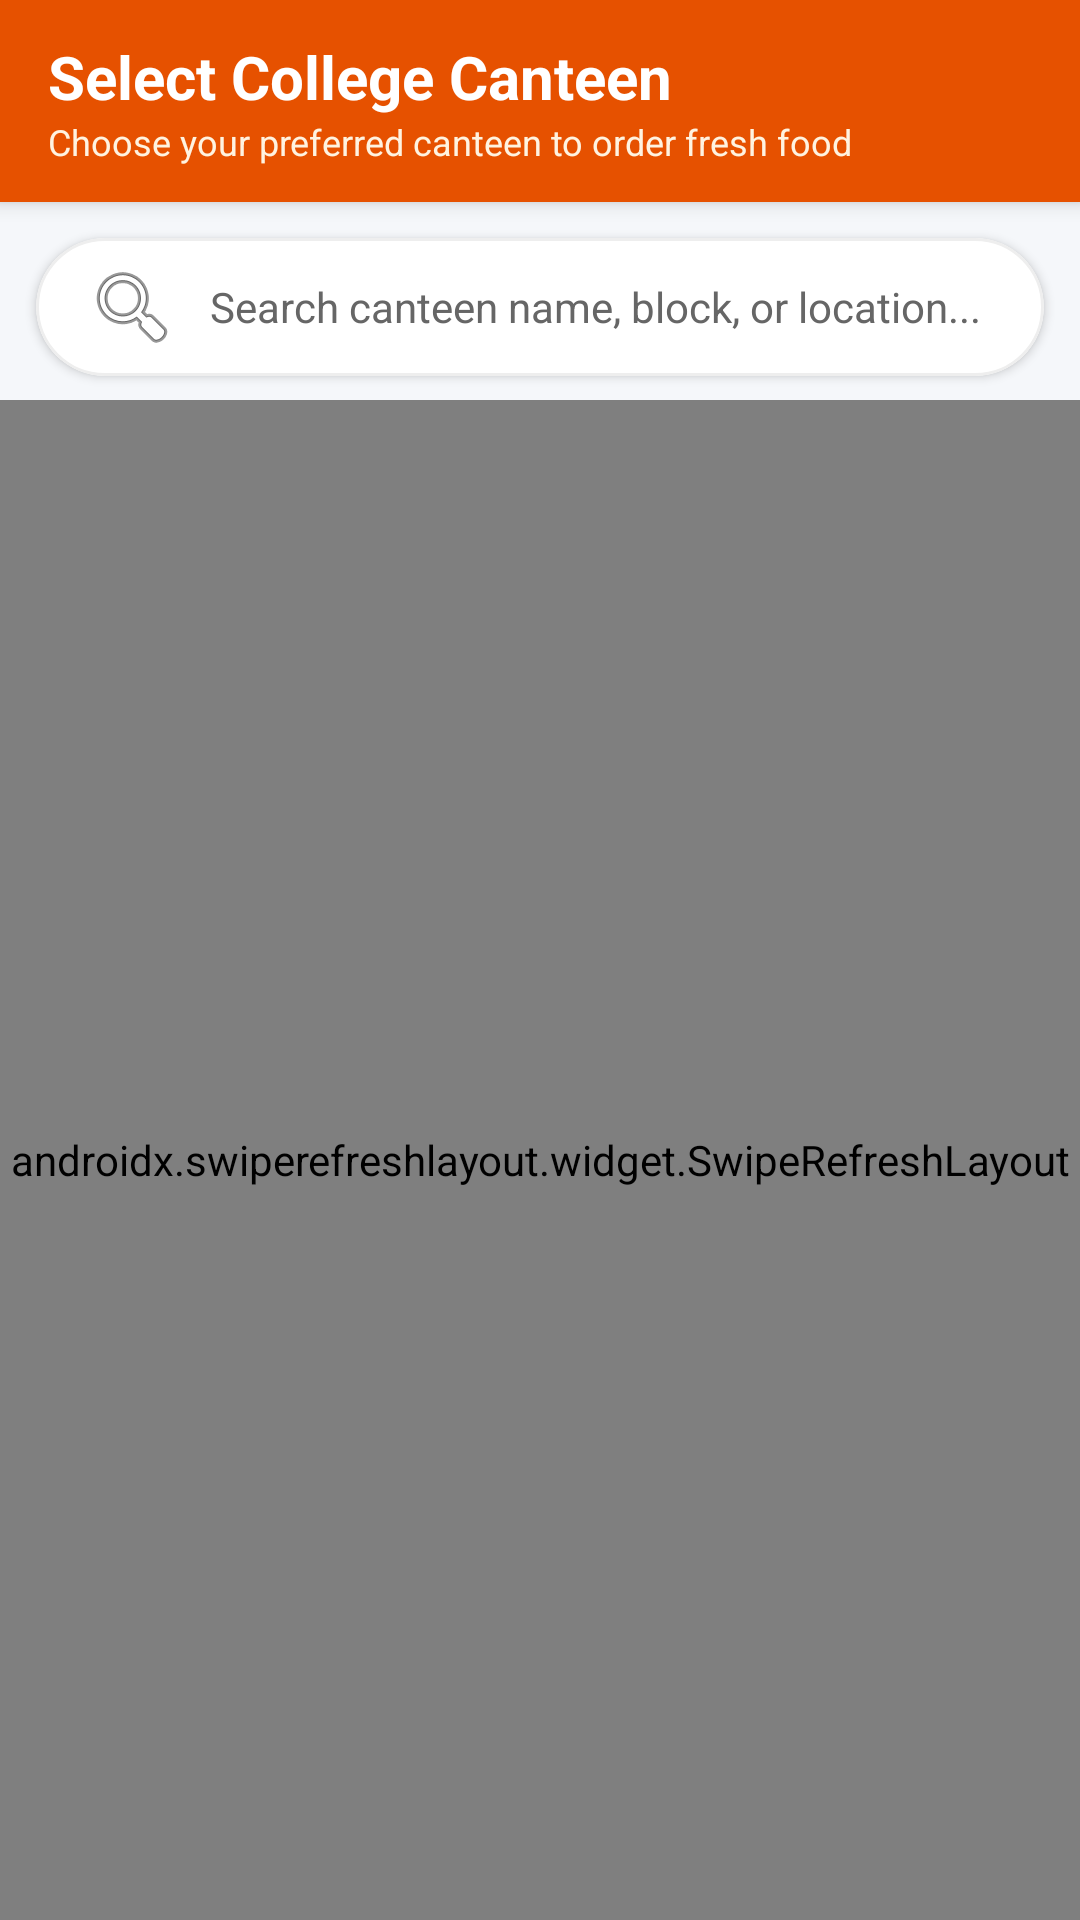

The Android layout XML behind this screen, and the referenced resources:
<!-- AndroidManifest.xml: application theme Theme.MadProject -->
<!-- res/layout/activity_select_canteen.xml -->
<?xml version="1.0" encoding="utf-8"?>
<LinearLayout xmlns:android="http://schemas.android.com/apk/res/android"
    xmlns:app="http://schemas.android.com/apk/res-auto"
    android:layout_width="match_parent"
    android:layout_height="match_parent"
    android:fitsSystemWindows="true"
    android:orientation="vertical"
    android:background="@color/bg_app">

    
    <RelativeLayout
        android:layout_width="match_parent"
        android:layout_height="wrap_content"
        android:background="@color/canteen_orange"
        android:elevation="4dp"
        android:paddingHorizontal="16dp"
        android:paddingTop="12dp"
        android:paddingBottom="12dp">

        <LinearLayout
            android:layout_width="wrap_content"
            android:layout_height="wrap_content"
            android:layout_centerVertical="true"
            android:orientation="vertical">

            <TextView
                android:layout_width="wrap_content"
                android:layout_height="wrap_content"
                android:text="Select College Canteen"
                android:textColor="@color/white"
                android:textSize="20sp"
                android:textStyle="bold" />

            <TextView
                android:id="@+id/tvSelectCanteenSubtitle"
                android:layout_width="wrap_content"
                android:layout_height="wrap_content"
                android:text="Choose your preferred canteen to order fresh food"
                android:textColor="@color/canteen_orange_light"
                android:textSize="12sp" />
        </LinearLayout>

        <ImageButton
            android:id="@+id/btnProfileFromCanteenSelect"
            android:layout_width="40dp"
            android:layout_height="40dp"
            android:layout_alignParentEnd="true"
            android:layout_centerVertical="true"
            android:background="?attr/selectableItemBackgroundBorderless"
            android:src="@drawable/ic_profile"
            android:contentDescription="Profile" />
    </RelativeLayout>

    
    <com.google.android.material.card.MaterialCardView
        android:layout_width="match_parent"
        android:layout_height="wrap_content"
        android:layout_marginHorizontal="12dp"
        android:layout_marginTop="12dp"
        app:cardCornerRadius="24dp"
        app:cardElevation="2dp"
        app:cardBackgroundColor="@color/card_bg"
        app:strokeColor="@color/divider_color"
        app:strokeWidth="1dp">

        <EditText
            android:id="@+id/etSearchCanteen"
            android:layout_width="match_parent"
            android:layout_height="46dp"
            android:background="@null"
            android:drawableStart="@android:drawable/ic_menu_search"
            android:drawablePadding="10dp"
            android:hint="Search canteen name, block, or location..."
            android:textColor="@color/text_primary"
            android:textColorHint="@color/text_secondary"
            android:imeOptions="actionSearch"
            android:inputType="text"
            android:paddingStart="16dp"
            android:paddingEnd="16dp"
            android:textSize="14sp" />
    </com.google.android.material.card.MaterialCardView>

    
    <androidx.swiperefreshlayout.widget.SwipeRefreshLayout
        android:id="@+id/swipeRefreshCanteen"
        android:layout_width="match_parent"
        android:layout_height="match_parent"
        android:layout_marginTop="8dp">

        <RelativeLayout
            android:layout_width="match_parent"
            android:layout_height="match_parent">

            <androidx.recyclerview.widget.RecyclerView
                android:id="@+id/rvCanteens"
                android:layout_width="match_parent"
                android:layout_height="match_parent"
                android:clipToPadding="false"
                android:paddingBottom="16dp" />

            <TextView
                android:id="@+id/tvEmptyCanteens"
                android:layout_width="wrap_content"
                android:layout_height="wrap_content"
                android:layout_centerInParent="true"
                android:text="No canteens found matching search."
                android:textColor="@color/text_muted"
                android:textSize="14sp"
                android:visibility="gone" />
        </RelativeLayout>
    </androidx.swiperefreshlayout.widget.SwipeRefreshLayout>
</LinearLayout>
<!-- resources referenced by this layout -->
<resources>
  <color name="bg_app">#F5F7FA</color>
  <color name="canteen_orange">#E65100</color>
  <color name="canteen_orange_light">#FFF3E0</color>
  <color name="card_bg">#FFFFFF</color>
  <color name="divider_color">#EEEEEE</color>
  <color name="text_muted">#9E9E9E</color>
  <color name="text_primary">#1A1A1A</color>
  <color name="text_secondary">#666666</color>
  <color name="white">#FFFFFFFF</color>
  <style name="Theme.MadProject" parent="Base.Theme.MadProject" />
  <style name="Base.Theme.MadProject" parent="Theme.Material3.DayNight.NoActionBar">
          
          <item name="colorPrimary">@color/canteen_orange</item>
          <item name="colorOnPrimary">@color/white</item>
          <item name="colorPrimaryContainer">@color/canteen_orange_light</item>
          <item name="colorOnPrimaryContainer">@color/canteen_orange_dark</item>
          <item name="colorSecondary">@color/canteen_green</item>
          <item name="colorOnSecondary">@color/white</item>
          <item name="android:statusBarColor">@color/canteen_orange_dark</item>
          <item name="android:windowBackground">@color/bg_app</item>
          <item name="android:textColorPrimary">@color/text_primary</item>
          <item name="android:textColorSecondary">@color/text_secondary</item>
          <item name="android:editTextColor">@color/text_primary</item>
          <item name="android:textColorHint">@color/text_secondary</item>
      </style>
  <color name="canteen_orange_dark">#BF360C</color>
  <color name="canteen_green">#2E7D32</color>
</resources>
